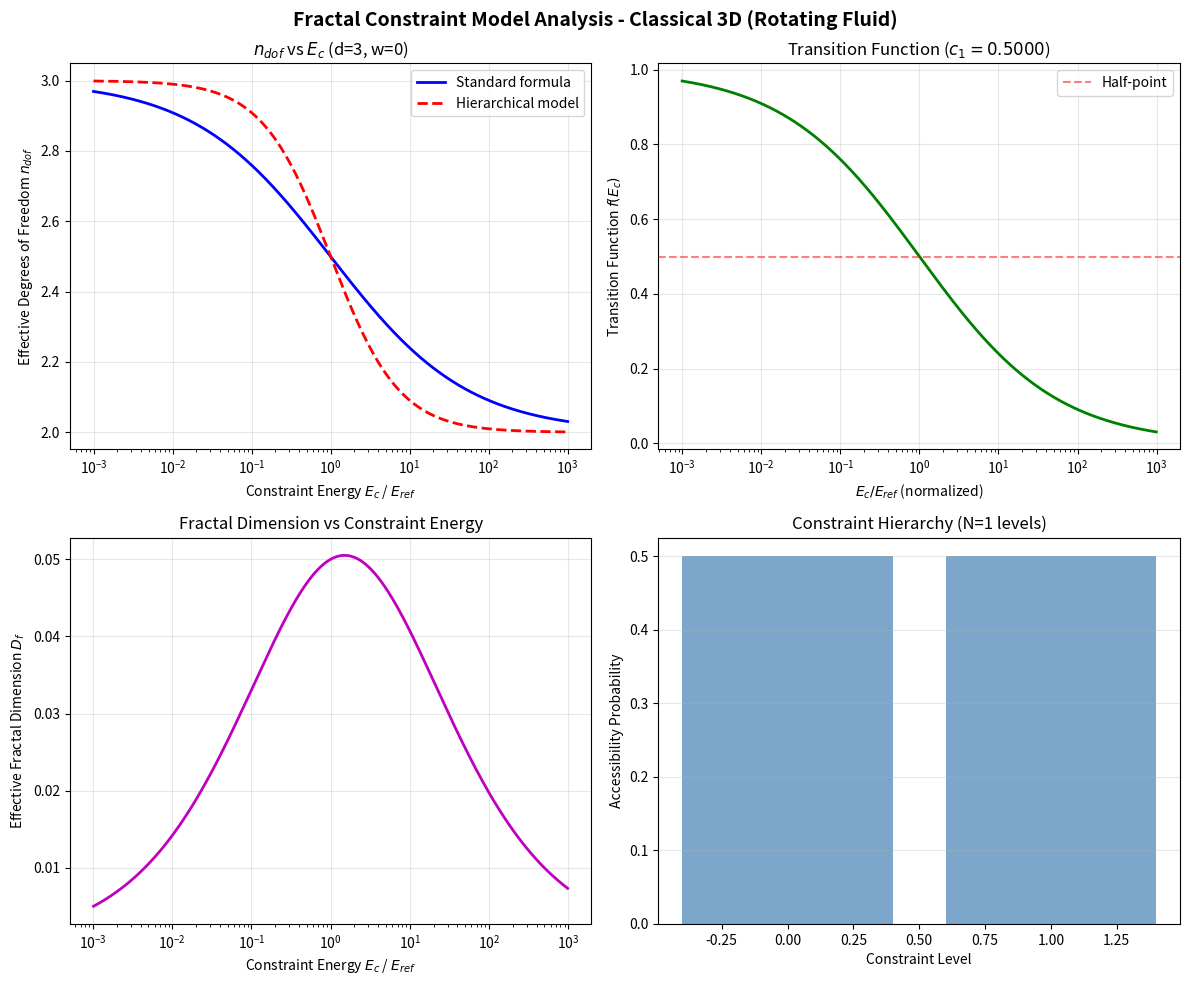
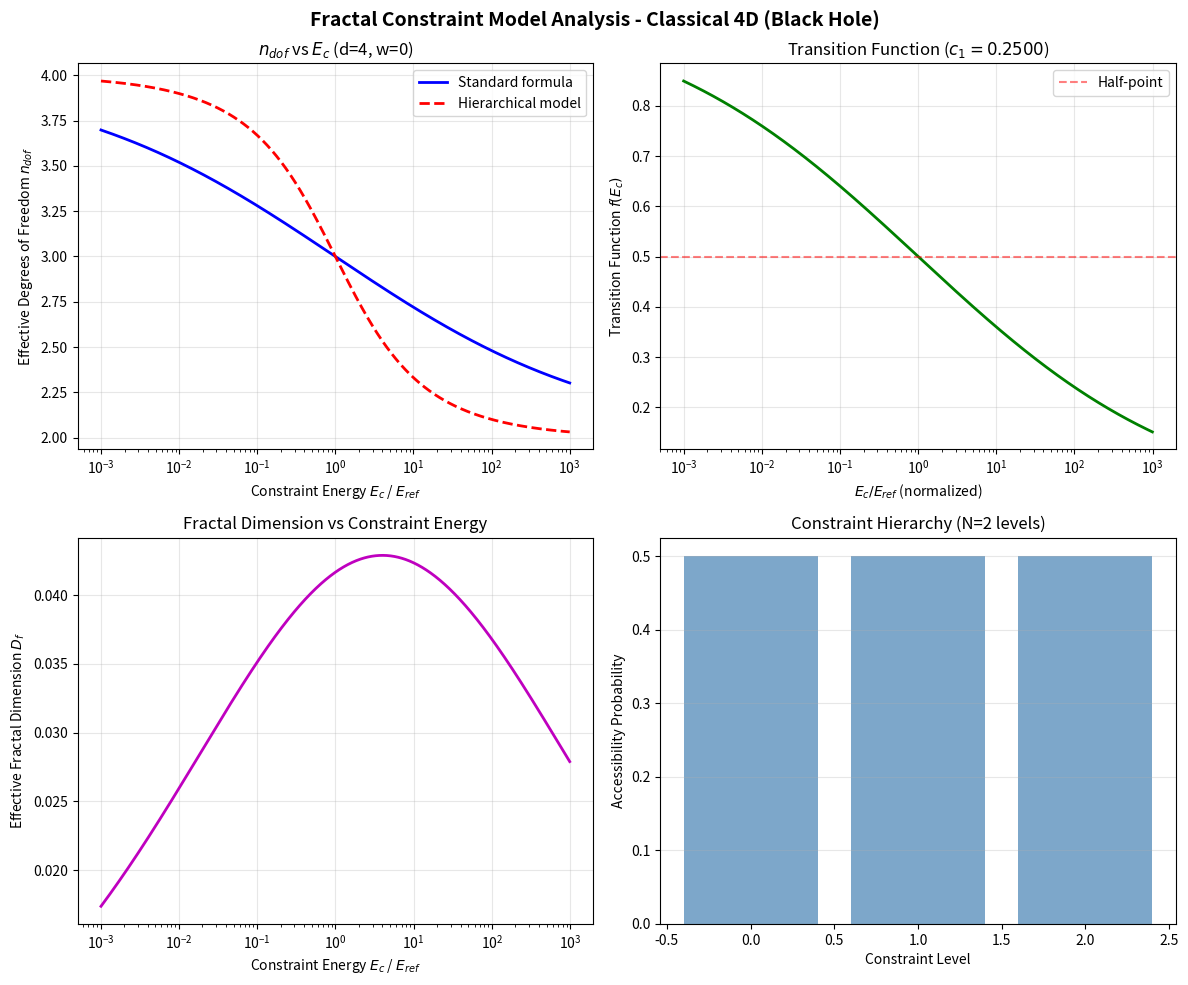
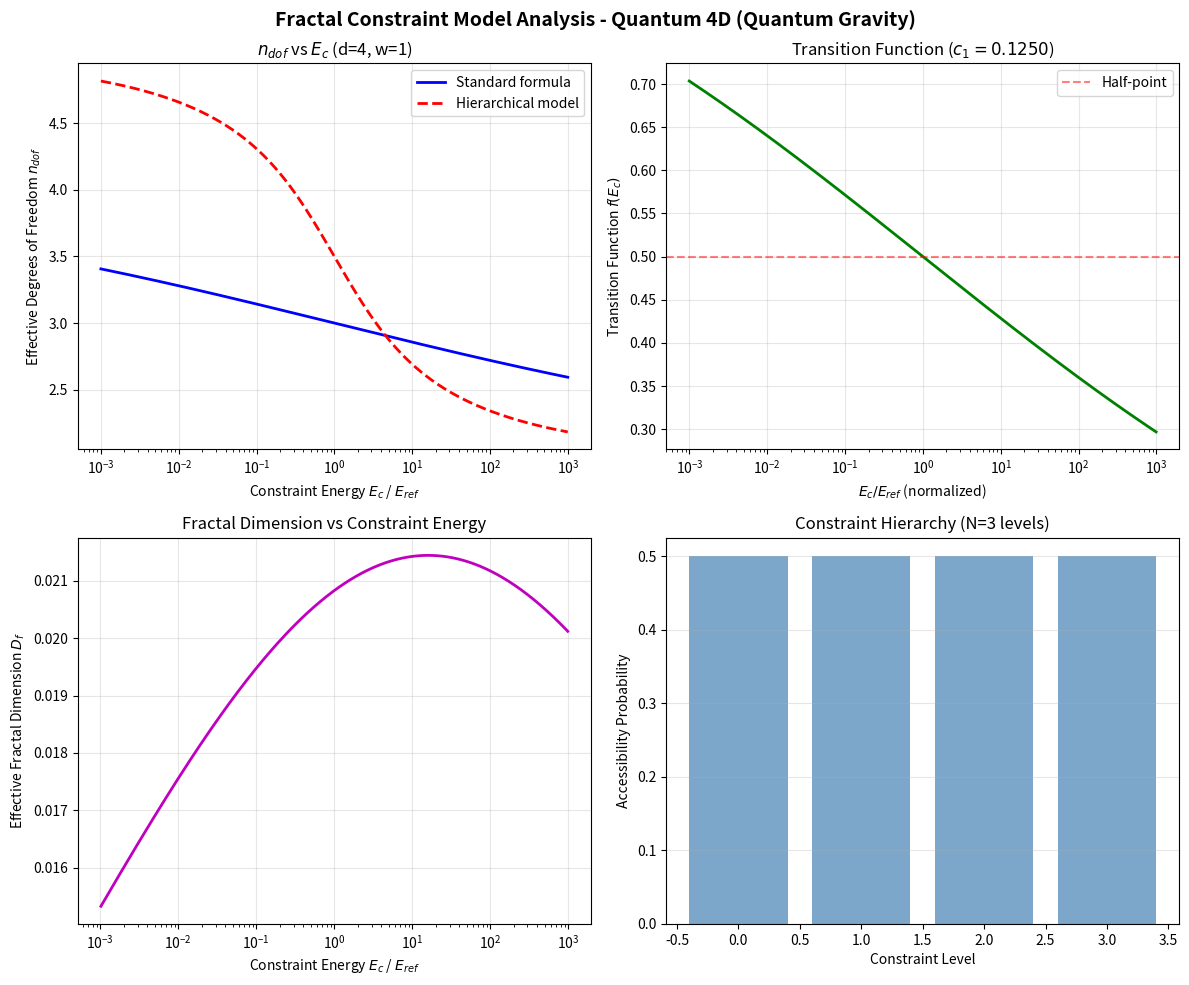

The script that saved these images, in order:
#!/usr/bin/env python3
"""
n_dof Calculation for Fractal Constraint Hierarchy

This script calculates the effective degrees of freedom for a system
with fractal constraint structure.

Task: 2.1.1 - Subtask 2: Calculate n_dof for fractal hierarchy
"""

import numpy as np
import matplotlib.pyplot as plt
from scipy.special import gamma, zeta


class FractalConstraintModel:
    """
    Model for constraint-determined effective degrees of freedom
    with fractal hierarchical structure.
    """
    
    def __init__(self, d_topo, w=0):
        """
        Initialize model.
        
        Parameters:
        -----------
        d_topo : int
            Topological dimension
        w : int
            Quantum correction (0 for classical, 1 for quantum)
        """
        self.d_topo = d_topo
        self.w = w
        self.N_levels = d_topo - 2 + w  # Number of constraint levels
        self.c1 = 2**(-self.N_levels)  # Theoretical c1
        
    def constraint_probability(self, E_c, E_ref, level):
        """
        Probability that a mode at given level is accessible.
        
        P_acc = 1 / (1 + (E_c/E_ref)^(c1 * 2^level))
        
        The factor 2^level accounts for hierarchical constraint strength.
        """
        effective_c = self.c1 * (2**level)
        x = E_c / E_ref
        return 1.0 / (1.0 + x**effective_c)
    
    def calculate_ndof(self, E_c, E_ref, d_low=2):
        """
        Calculate effective degrees of freedom.
        
        n_dof = d_low + (d_topo - d_low) / (1 + (E_c/E_ref)^c1)
        
        This is the standard dimension flow formula.
        """
        x = E_c / E_ref
        return d_low + (self.d_topo - d_low) / (1.0 + x**self.c1)
    
    def calculate_ndof_hierarchical(self, E_c, E_ref, d_low=2):
        """
        Calculate n_dof using explicit hierarchical model.
        
        Sum over all constraint levels with level-dependent accessibility.
        """
        n_accessible = 0
        
        # Level 0: Always accessible (2 dimensions - time + 1 space)
        n_accessible += d_low
        
        # Higher levels: Each contributes based on constraint probability
        for level in range(1, self.N_levels + 1):
            p_acc = self.constraint_probability(E_c, E_ref, level)
            n_accessible += p_acc
            
        return n_accessible
    
    def fractal_dimension(self, E_c, E_ref):
        """
        Calculate effective fractal dimension at given constraint energy.
        
        D_f = -d log(n_dof) / d log(E_c)
        """
        # Numerical derivative
        dE = E_c * 0.01
        n1 = self.calculate_ndof(E_c - dE, E_ref)
        n2 = self.calculate_ndof(E_c + dE, E_ref)
        
        return -np.log(n2/n1) / np.log((E_c + dE)/(E_c - dE))


def analyze_system(d_topo, w, E_c_range, E_ref=1.0):
    """
    Analyze a system with given topological dimension.
    
    Parameters:
    -----------
    d_topo : int
        Topological dimension
    w : int
        Quantum correction
    E_c_range : array
        Range of constraint energies to analyze
    E_ref : float
        Reference energy scale
        
    Returns:
    --------
    results : dict
        Analysis results
    """
    model = FractalConstraintModel(d_topo, w)
    
    # Calculate n_dof for each E_c
    n_dof_standard = [model.calculate_ndof(E_c, E_ref) for E_c in E_c_range]
    n_dof_hierarchical = [model.calculate_ndof_hierarchical(E_c, E_ref) for E_c in E_c_range]
    
    # Calculate fractal dimension
    D_f = [model.fractal_dimension(E_c, E_ref) for E_c in E_c_range[1:-1]]
    
    return {
        'model': model,
        'E_c': E_c_range,
        'n_dof_standard': n_dof_standard,
        'n_dof_hierarchical': n_dof_hierarchical,
        'D_f': D_f,
        'c1': model.c1,
        'N_levels': model.N_levels
    }


def plot_results(results, title_suffix=""):
    """Plot analysis results."""
    fig, axes = plt.subplots(2, 2, figsize=(12, 10))
    
    model = results['model']
    E_c = results['E_c']
    
    # Plot 1: n_dof vs E_c
    ax = axes[0, 0]
    ax.semilogx(E_c, results['n_dof_standard'], 'b-', label='Standard formula', linewidth=2)
    ax.semilogx(E_c, results['n_dof_hierarchical'], 'r--', label='Hierarchical model', linewidth=2)
    ax.set_xlabel('Constraint Energy $E_c$ / $E_{ref}$')
    ax.set_ylabel('Effective Degrees of Freedom $n_{dof}$')
    ax.set_title(f'$n_{{dof}}$ vs $E_c$ (d={model.d_topo}, w={model.w})')
    ax.legend()
    ax.grid(True, alpha=0.3)
    
    # Plot 2: Transition function
    ax = axes[0, 1]
    x = E_c / E_c[len(E_c)//2]  # Normalized
    f = 1 / (1 + x**model.c1)
    ax.semilogx(x, f, 'g-', linewidth=2)
    ax.axhline(y=0.5, color='r', linestyle='--', alpha=0.5, label='Half-point')
    ax.set_xlabel('$E_c / E_{ref}$ (normalized)')
    ax.set_ylabel('Transition Function $f(E_c)$')
    ax.set_title(f'Transition Function ($c_1 = {model.c1:.4f}$)')
    ax.legend()
    ax.grid(True, alpha=0.3)
    
    # Plot 3: Fractal dimension
    ax = axes[1, 0]
    D_f = results['D_f']
    E_c_mid = E_c[1:-1]
    ax.semilogx(E_c_mid, D_f, 'm-', linewidth=2)
    ax.set_xlabel('Constraint Energy $E_c$ / $E_{ref}$')
    ax.set_ylabel('Effective Fractal Dimension $D_f$')
    ax.set_title('Fractal Dimension vs Constraint Energy')
    ax.grid(True, alpha=0.3)
    
    # Plot 4: Constraint hierarchy visualization
    ax = axes[1, 1]
    levels = range(model.N_levels + 1)
    probs = [model.constraint_probability(1.0, 1.0, level) for level in levels]
    ax.bar(levels, probs, color='steelblue', alpha=0.7)
    ax.set_xlabel('Constraint Level')
    ax.set_ylabel('Accessibility Probability')
    ax.set_title(f'Constraint Hierarchy (N={model.N_levels} levels)')
    ax.grid(True, alpha=0.3, axis='y')
    
    plt.suptitle(f'Fractal Constraint Model Analysis {title_suffix}', fontsize=14, fontweight='bold')
    plt.tight_layout()
    return fig


def main():
    """Main analysis routine."""
    print("=" * 60)
    print("Fractal Constraint Model - n_dof Calculation")
    print("=" * 60)
    
    # System parameters
    systems = [
        {'d': 3, 'w': 0, 'name': 'Classical 3D (Rotating Fluid)'},
        {'d': 4, 'w': 0, 'name': 'Classical 4D (Black Hole)'},
        {'d': 4, 'w': 1, 'name': 'Quantum 4D (Quantum Gravity)'},
    ]
    
    # Energy range
    E_c_range = np.logspace(-3, 3, 1000)
    E_ref = 1.0
    
    results_all = []
    
    for sys in systems:
        print(f"\n{sys['name']}:")
        print(f"  d_topo = {sys['d']}, w = {sys['w']}")
        
        results = analyze_system(sys['d'], sys['w'], E_c_range, E_ref)
        results_all.append(results)
        
        print(f"  N_levels = {results['N_levels']}")
        print(f"  c_1 = {results['c1']:.6f}")
        print(f"  c_1 (exact) = 1/2^{results['N_levels']} = {1/2**results['N_levels']:.6f}")
        print(f"  n_dof at E_c = E_ref: {results['n_dof_standard'][len(E_c_range)//2]:.3f}")
        
        # Save plot
        fig = plot_results(results, f"- {sys['name']}")
        filename = f"fractal_model_d{sys['d']}_w{sys['w']}.png"
        fig.savefig(filename, dpi=150, bbox_inches='tight')
        print(f"  Plot saved: {filename}")
        plt.close(fig)
    
    print("\n" + "=" * 60)
    print("Analysis complete!")
    print("=" * 60)
    
    return results_all


if __name__ == '__main__':
    results = main()
